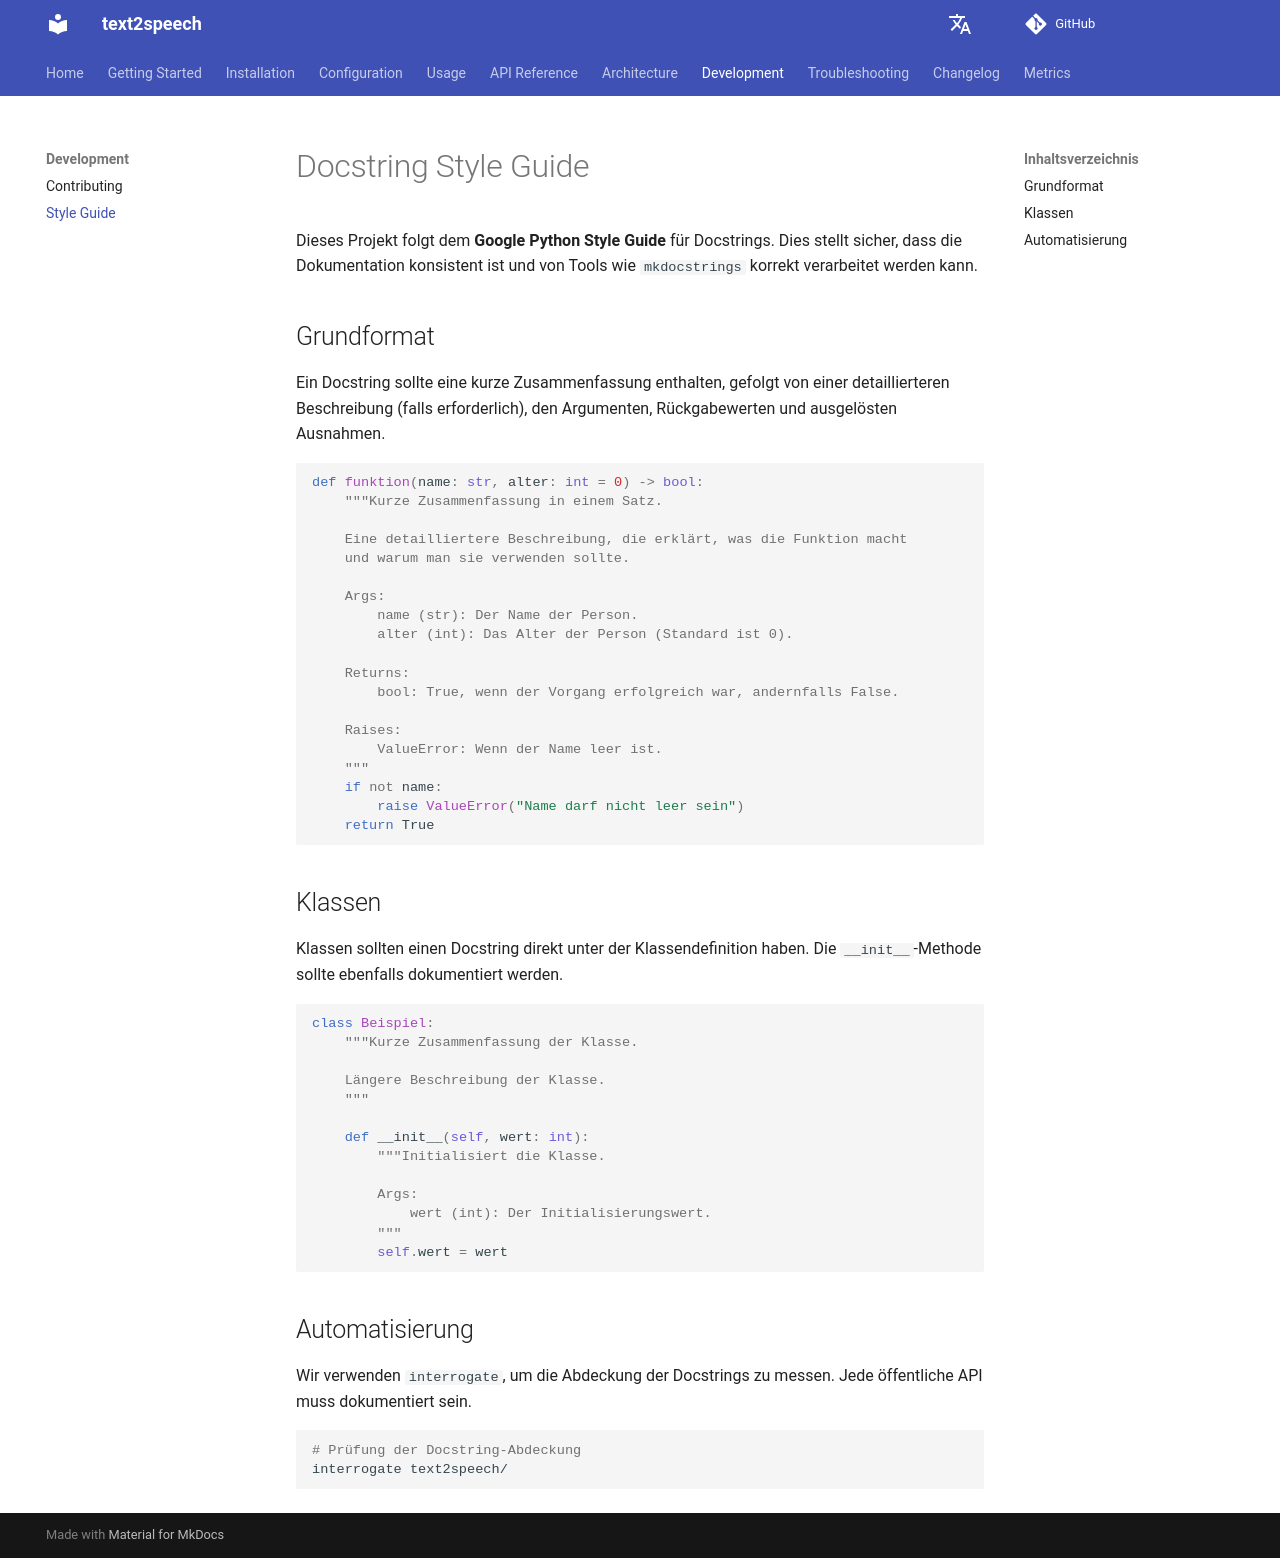

repository: dgaida/text2speech · page: 0.2.0/development/style-guide/index.html · generator: mkdocs

# Docstring Style Guide

Dieses Projekt folgt dem **Google Python Style Guide** für Docstrings. Dies stellt sicher, dass die Dokumentation konsistent ist und von Tools wie `mkdocstrings` korrekt verarbeitet werden kann.

## Grundformat

Ein Docstring sollte eine kurze Zusammenfassung enthalten, gefolgt von einer detaillierteren Beschreibung (falls erforderlich), den Argumenten, Rückgabewerten und ausgelösten Ausnahmen.

```python
def funktion(name: str, alter: int = 0) -> bool:
    """Kurze Zusammenfassung in einem Satz.

    Eine detailliertere Beschreibung, die erklärt, was die Funktion macht
    und warum man sie verwenden sollte.

    Args:
        name (str): Der Name der Person.
        alter (int): Das Alter der Person (Standard ist 0).

    Returns:
        bool: True, wenn der Vorgang erfolgreich war, andernfalls False.

    Raises:
        ValueError: Wenn der Name leer ist.
    """
    if not name:
        raise ValueError("Name darf nicht leer sein")
    return True
```

## Klassen

Klassen sollten einen Docstring direkt unter der Klassendefinition haben. Die `__init__`-Methode sollte ebenfalls dokumentiert werden.

```python
class Beispiel:
    """Kurze Zusammenfassung der Klasse.

    Längere Beschreibung der Klasse.
    """

    def __init__(self, wert: int):
        """Initialisiert die Klasse.

        Args:
            wert (int): Der Initialisierungswert.
        """
        self.wert = wert
```

## Automatisierung

Wir verwenden `interrogate`, um die Abdeckung der Docstrings zu messen. Jede öffentliche API muss dokumentiert sein.

```bash
# Prüfung der Docstring-Abdeckung
interrogate text2speech/
```
